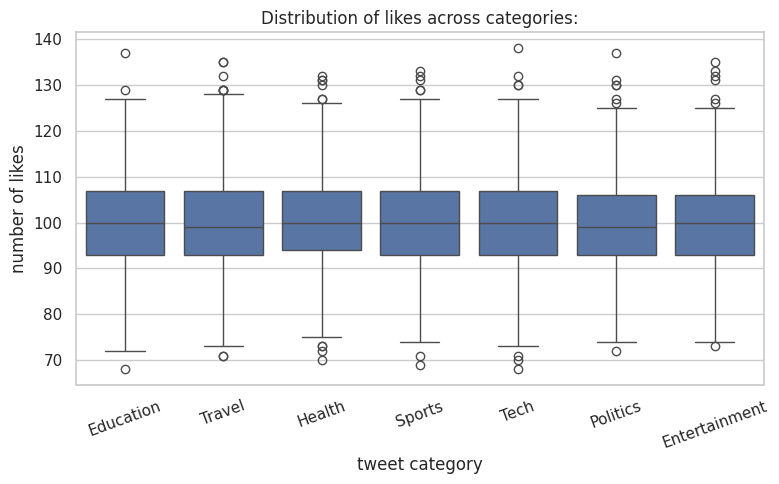

Generate this figure with matplotlib: (Note: this script raises an exception after producing the figure.)
# import required libraries
import pandas as pd               #for data manipulation and analysis
import numpy as np                #for numerical computations
import matplotlib.pyplot as plt   #for data visualization
import seaborn as sns             #for statistical visualization
import random                     #for random data generation to simulate


#visualization setup
sns.set(style = "whitegrid")
plt.rcParams["figure.figsize"] = (8, 5)


#dataset simulation (in case we don't have real data to use)
#Tweets categories list
categories = ["Tech", "Health", "Sports", "Entertainment", "Politics", "Education", "Travel"]


#simulation of 10000 Tweets
np.random.seed(20)
random.seed(20)

data = {
    "tweet_id": np.arange(10000),
    "category": [random.choice(categories) for _ in range(10000)],
    "likes": np.random.poisson(lam = 100, size = 10000),            #engagement simulation
    "comments": np.random.poisson(lam = 35, size = 10000),
    "retweets": np.random.poisson(lam = 60, size = 10000)
}

df = pd.DataFrame(data)


#data information and cleaning
print(df.info())

#missing values check
print("\n\n\nMissing values per column:")
df_checking = df.isnull().sum()
print(df_checking)


#boxplot
plt.figure(figsize = (8, 5))
sns.boxplot(data = df, x = "category", y = "likes")
plt.title("Distribution of likes across categories:")
plt.xticks(rotation = 20)
plt.ylabel("number of likes")
plt.xlabel("tweet category")
plt.tight_layout()
plt.show()


#average likes per category
avg_likes = df.groupby("category")["likes"].mean().sort_values(ascending = False)


#barplot
sns.barplot(data = df, x = avg_likes.index, y = avg_likes.values)
plt.title("Average likes per category:")
plt.ylabel("average number of likes")
plt.xlabel("tweet category")
plt.xticks(rotation = 20)
plt.tight_layout()
plt.show()


#total engagement per category (likes, comments, and retweets)
df["total_engagement"] = df["likes"] + df["retweets"] + df["comments"]

engagement_summary = df.groupby("category")["total_engagement"].mean().sort_values(ascending = False)


#total engagement barplot
sns.barplot(data = df, x = engagement_summary.index, y = engagement_summary.values)
plt.title("Average total engagement per category:")
plt.ylabel("average engagement (likes, retweets, comments)")
plt.xlabel("tweet category")
plt.xticks(rotation = 20)
plt.tight_layout()
plt.show()


#summary of insights
print("\nImportant insights:")
print(f"\n-Most liked category on average: {avg_likes.idxmax()} ({avg_likes.max():.3f} likes.)")
print(f"-Category with highest overall engagement: {engagement_summary.idxmax()} ({engagement_summary.max():.3f} overall interactions.)")
print(f"Dataset includes {df['tweet_id'].nunique()} tweets across {len(categories)} categories.")
